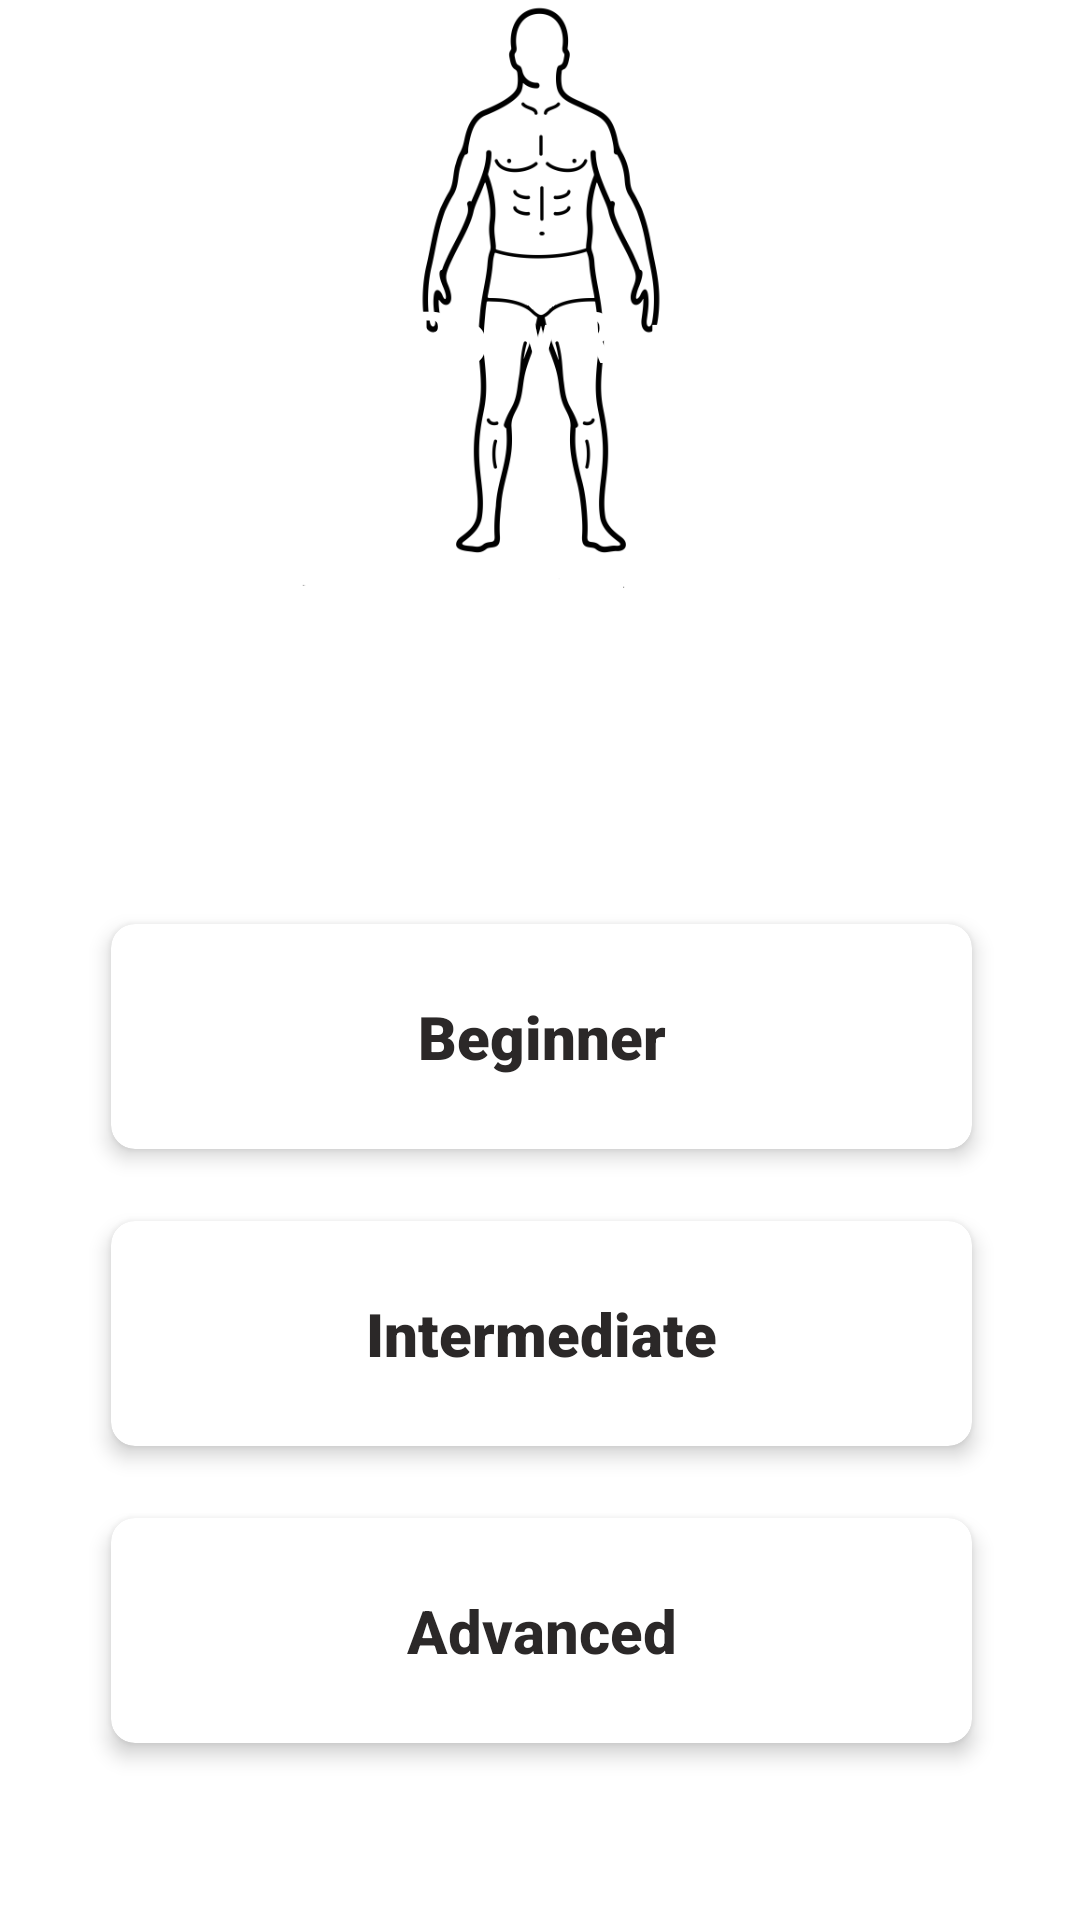

This screen was rendered from an Android layout file. Write that file and the resources it references.
<!-- AndroidManifest.xml: application theme Theme.ThenixElites -->
<!-- res/layout/activity_full_body.xml -->
<?xml version="1.0" encoding="utf-8"?>
<androidx.constraintlayout.widget.ConstraintLayout xmlns:android="http://schemas.android.com/apk/res/android"
    xmlns:app="http://schemas.android.com/apk/res-auto"
    xmlns:tools="http://schemas.android.com/tools"
    android:id="@+id/ConstraintLayout"
    android:layout_width="match_parent"
    android:layout_height="match_parent">


    <ImageView
        android:id="@+id/imageView43"
        android:layout_width="388dp"
        android:layout_height="218dp"
        android:foreground="#96222f3e"
        android:foregroundTintMode="src_atop"
        app:layout_constraintBottom_toBottomOf="parent"
        app:layout_constraintEnd_toEndOf="parent"
        app:layout_constraintStart_toStartOf="parent"
        app:layout_constraintTop_toTopOf="parent"
        app:layout_constraintVertical_bias="0.0"
        app:srcCompat="@drawable/fullbody" />

    <TextView
        android:id="@+id/handstand"
        android:layout_width="wrap_content"
        android:layout_height="wrap_content"
        android:fontFamily="sans-serif-condensed"
        android:text="Full Body Routine"
        android:textColor="#FFFFFF"
        android:textSize="24sp"
        android:textStyle="bold"
        app:layout_constraintBottom_toBottomOf="@+id/imageView43"
        app:layout_constraintEnd_toEndOf="parent"
        app:layout_constraintHorizontal_bias="0.538"
        app:layout_constraintStart_toStartOf="@+id/imageView43"
        app:layout_constraintTop_toTopOf="parent"
        app:layout_constraintVertical_bias="0.513" />

    <androidx.cardview.widget.CardView
        android:id="@+id/cardView7"
        android:layout_width="287dp"
        android:layout_height="75dp"
        android:onClick="fullBody_beginner"
        app:cardCornerRadius="8dp"
        app:cardElevation="4dp"
        app:cardMaxElevation="6dp"
        android:layout_marginTop="90dp"
        app:layout_constraintEnd_toEndOf="parent"
        app:layout_constraintHorizontal_bias="0.506"
        app:layout_constraintStart_toStartOf="parent"
        app:layout_constraintTop_toBottomOf="@+id/imageView43">

        <androidx.constraintlayout.widget.ConstraintLayout
            android:layout_width="match_parent"
            android:layout_height="match_parent">

            <TextView
                android:id="@+id/fullbody_beginner"
                android:layout_width="wrap_content"
                android:layout_height="wrap_content"
                android:fontFamily="sans-serif-black"
                android:text="Beginner"
                android:textColor="#2B2828"
                android:textSize="20sp"
                android:textStyle="bold"
                app:layout_constraintBottom_toBottomOf="parent"
                app:layout_constraintEnd_toEndOf="parent"
                app:layout_constraintStart_toStartOf="parent"
                app:layout_constraintTop_toTopOf="parent" />
        </androidx.constraintlayout.widget.ConstraintLayout>
    </androidx.cardview.widget.CardView>

    <androidx.cardview.widget.CardView
        android:id="@+id/cardView5"
        android:layout_width="287dp"
        android:layout_height="75dp"
        android:layout_marginTop="24dp"
        android:onClick="fullBody_intermediate"
        app:cardCornerRadius="8dp"
        app:cardElevation="4dp"
        app:cardMaxElevation="6dp"
        app:layout_constraintEnd_toEndOf="parent"
        app:layout_constraintHorizontal_bias="0.506"
        app:layout_constraintStart_toStartOf="parent"
        app:layout_constraintTop_toBottomOf="@+id/cardView7">

        <androidx.constraintlayout.widget.ConstraintLayout
            android:layout_width="match_parent"
            android:layout_height="match_parent">

            <TextView
                android:id="@+id/fullbody_intermediate"
                android:layout_width="wrap_content"
                android:layout_height="wrap_content"
                android:fontFamily="sans-serif-black"
                android:text="Intermediate"
                android:textColor="#2B2828"
                android:textSize="20sp"
                android:textStyle="bold"
                app:layout_constraintBottom_toBottomOf="parent"
                app:layout_constraintEnd_toEndOf="parent"
                app:layout_constraintStart_toStartOf="parent"
                app:layout_constraintTop_toTopOf="parent" />

        </androidx.constraintlayout.widget.ConstraintLayout>
    </androidx.cardview.widget.CardView>

    <androidx.cardview.widget.CardView
        android:id="@+id/cardView8"
        android:layout_width="287dp"
        android:layout_height="75dp"
        android:layout_marginTop="24dp"
        android:onClick="fullBody_advanced"
        app:cardCornerRadius="8dp"
        app:cardElevation="4dp"
        app:cardMaxElevation="6dp"
        app:layout_constraintEnd_toEndOf="parent"
        app:layout_constraintHorizontal_bias="0.506"
        app:layout_constraintStart_toStartOf="parent"
        app:layout_constraintTop_toBottomOf="@+id/cardView5">

        <androidx.constraintlayout.widget.ConstraintLayout
            android:layout_width="match_parent"
            android:layout_height="match_parent">

            <TextView
                android:id="@+id/fullbody_advanced"
                android:layout_width="wrap_content"
                android:layout_height="wrap_content"
                android:fontFamily="sans-serif-medium"
                android:text="Advanced"

                android:textSize="20sp"
                android:textColor="#2B2828"
                android:textStyle="bold"
                app:layout_constraintBottom_toBottomOf="parent"
                app:layout_constraintEnd_toEndOf="parent"
                app:layout_constraintStart_toStartOf="parent"
                app:layout_constraintTop_toTopOf="parent" />

        </androidx.constraintlayout.widget.ConstraintLayout>
    </androidx.cardview.widget.CardView>

</androidx.constraintlayout.widget.ConstraintLayout>
<!-- resources referenced by this layout -->
<resources>
  <!-- drawable fullbody: jpg bitmap (drawable, 100485 bytes) -->
  <style name="Theme.ThenixElites" parent="Theme.MaterialComponents.DayNight.NoActionBar">
  
  
  
          
          <item name="colorPrimary">#2E2B2B</item>
          <item name="colorPrimaryVariant">#2E2B2B</item>
          <item name="colorOnPrimary">@color/white</item>
          
          <item name="colorSecondary">@color/teal_200</item>
          <item name="colorSecondaryVariant">@color/teal_700</item>
          <item name="colorOnSecondary">@color/black</item>
          
          <item name="android:statusBarColor" tools:targetApi="l">?attr/colorPrimaryVariant</item>
          
      </style>
  <!-- not gathered from this repository: default colours our renderer supplied (Android Studio template values) -->
  <color name="teal_200">#FF03DAC5</color>
  <color name="teal_700">#FF018786</color>
  <color name="black">#FF000000</color>
  <color name="white">#FFFFFFFF</color>
</resources>
